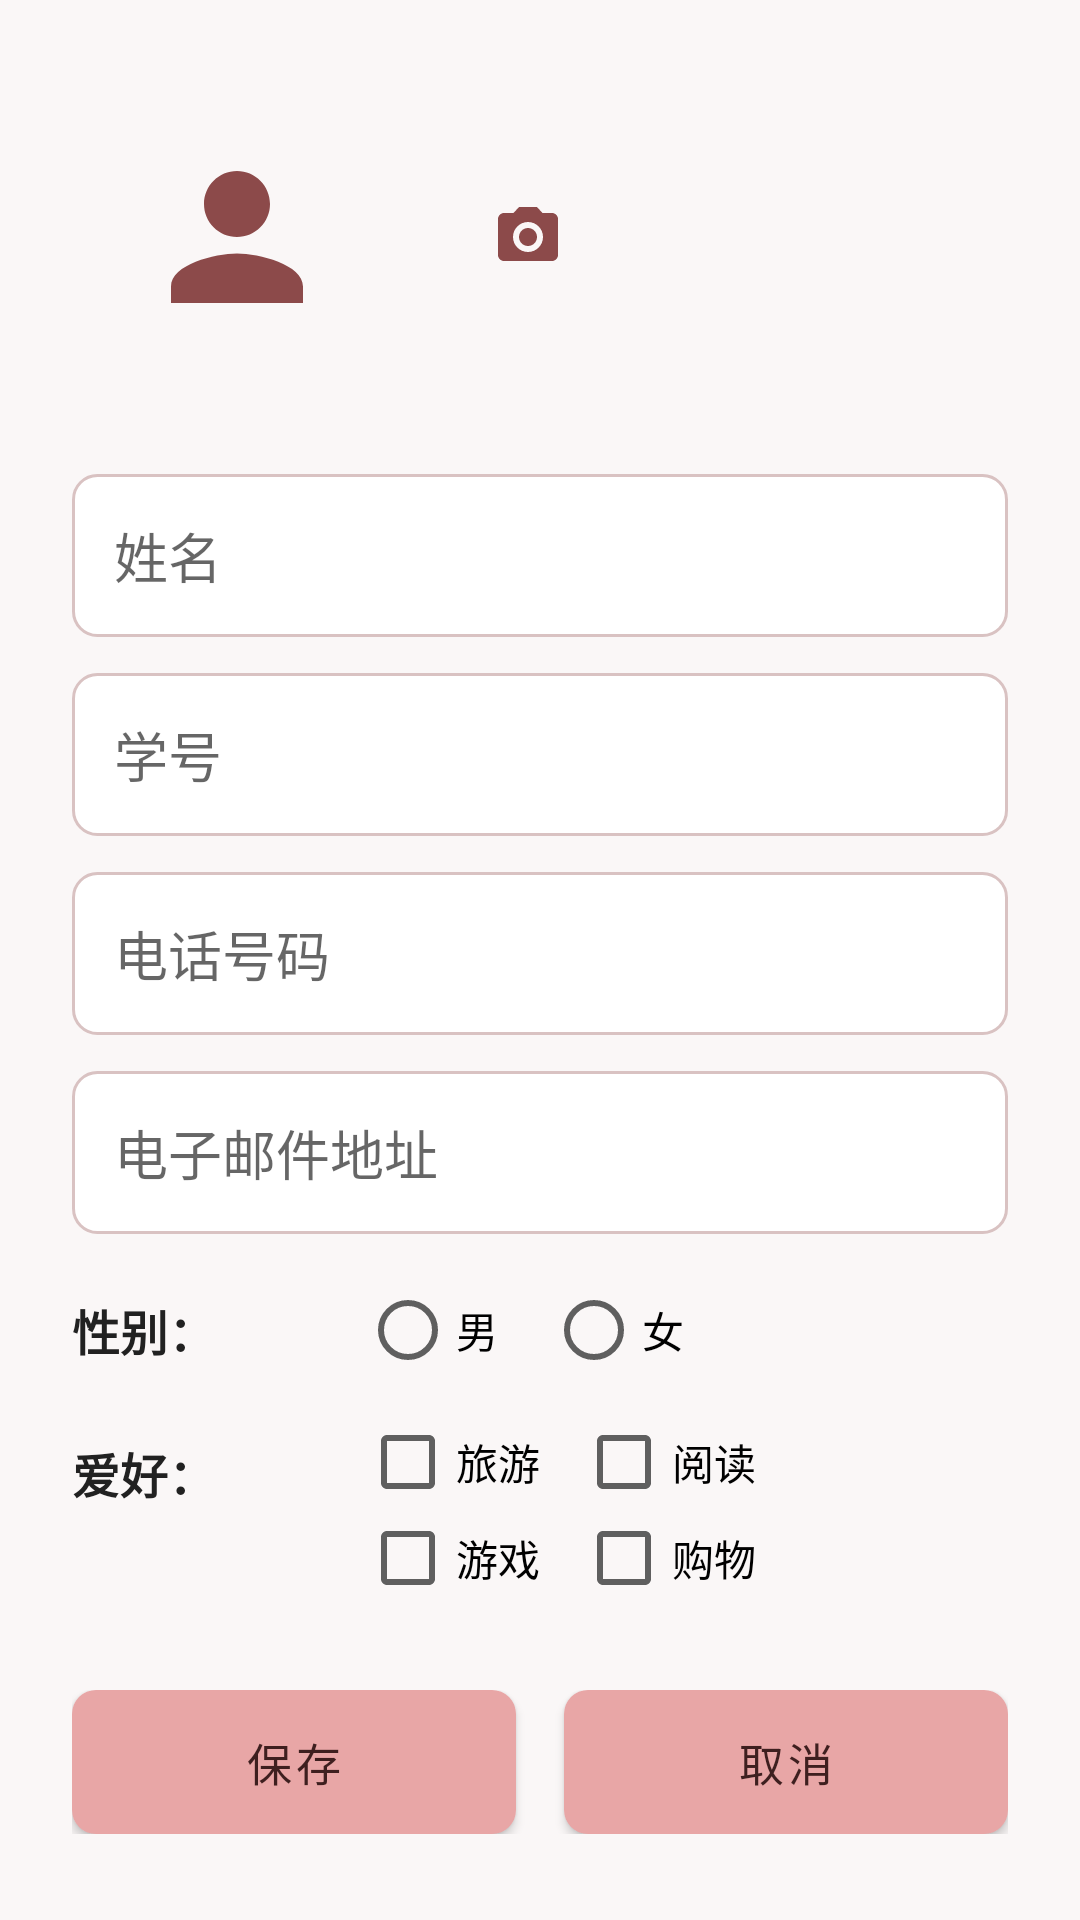

Write the Android layout XML for this screen, with the resource values it uses.
<!-- AndroidManifest.xml: application theme Theme.CardsGame -->
<!-- res/layout/activity_person_info.xml -->
<?xml version="1.0" encoding="utf-8"?>
<ScrollView xmlns:android="http://schemas.android.com/apk/res/android"
    android:id="@+id/root"
    android:layout_width="match_parent"
    android:layout_height="match_parent"
    android:background="@color/screenBackground"
    android:fillViewport="true">

    <LinearLayout
        android:layout_width="match_parent"
        android:layout_height="wrap_content"
        android:orientation="vertical"
        android:padding="24dp">

        <LinearLayout
            android:layout_width="match_parent"
            android:layout_height="wrap_content"
            android:gravity="center_vertical"
            android:orientation="horizontal">

            <ImageView
                android:id="@+id/ivAvatar"
                android:layout_width="110dp"
                android:layout_height="110dp"
                android:background="@drawable/bg_avatar_circle"
                android:contentDescription="@string/content_desc_avatar"
                android:padding="22dp"
                android:src="@drawable/ic_person" />

            <ImageButton
                android:id="@+id/btnCamera"
                android:layout_width="48dp"
                android:layout_height="48dp"
                android:layout_marginStart="18dp"
                android:background="?attr/selectableItemBackgroundBorderless"
                android:contentDescription="@string/content_desc_camera"
                android:padding="10dp"
                android:src="@drawable/ic_camera" />
        </LinearLayout>

        <EditText
            android:id="@+id/etName"
            android:layout_width="match_parent"
            android:layout_height="wrap_content"
            android:layout_marginTop="24dp"
            android:background="@drawable/bg_input"
            android:hint="@string/hint_name"
            android:inputType="textPersonName"
            android:maxLines="1"
            android:padding="14dp" />

        <EditText
            android:id="@+id/etStudentId"
            android:layout_width="match_parent"
            android:layout_height="wrap_content"
            android:layout_marginTop="12dp"
            android:background="@drawable/bg_input"
            android:hint="@string/hint_student_id"
            android:inputType="number"
            android:maxLines="1"
            android:padding="14dp" />

        <EditText
            android:id="@+id/etPhone"
            android:layout_width="match_parent"
            android:layout_height="wrap_content"
            android:layout_marginTop="12dp"
            android:background="@drawable/bg_input"
            android:hint="@string/hint_phone"
            android:inputType="phone"
            android:maxLines="1"
            android:padding="14dp" />

        <EditText
            android:id="@+id/etEmail"
            android:layout_width="match_parent"
            android:layout_height="wrap_content"
            android:layout_marginTop="12dp"
            android:background="@drawable/bg_input"
            android:hint="@string/hint_email"
            android:inputType="textEmailAddress"
            android:maxLines="1"
            android:padding="14dp" />

        <LinearLayout
            android:layout_width="match_parent"
            android:layout_height="wrap_content"
            android:layout_marginTop="16dp"
            android:gravity="center_vertical"
            android:orientation="horizontal">

            <TextView
                style="@style/InfoLabel"
                android:text="@string/label_gender" />

            <RadioGroup
                android:id="@+id/rgGender"
                android:layout_width="wrap_content"
                android:layout_height="wrap_content"
                android:orientation="horizontal">

                <RadioButton
                    android:id="@+id/rbMale"
                    android:layout_width="wrap_content"
                    android:layout_height="wrap_content"
                    android:text="@string/gender_male" />

                <RadioButton
                    android:id="@+id/rbFemale"
                    android:layout_width="wrap_content"
                    android:layout_height="wrap_content"
                    android:layout_marginStart="16dp"
                    android:text="@string/gender_female" />
            </RadioGroup>
        </LinearLayout>

        <LinearLayout
            android:layout_width="match_parent"
            android:layout_height="wrap_content"
            android:layout_marginTop="12dp"
            android:orientation="horizontal">

            <TextView
                style="@style/InfoLabel"
                android:layout_marginTop="8dp"
                android:text="@string/label_hobby" />

            <LinearLayout
                android:layout_width="0dp"
                android:layout_height="wrap_content"
                android:layout_weight="1"
                android:orientation="vertical">

                <LinearLayout
                    android:layout_width="match_parent"
                    android:layout_height="wrap_content"
                    android:orientation="horizontal">

                    <CheckBox
                        android:id="@+id/cbTravel"
                        android:layout_width="wrap_content"
                        android:layout_height="wrap_content"
                        android:text="@string/hobby_travel" />

                    <CheckBox
                        android:id="@+id/cbReading"
                        android:layout_width="wrap_content"
                        android:layout_height="wrap_content"
                        android:layout_marginStart="12dp"
                        android:text="@string/hobby_reading" />
                </LinearLayout>

                <LinearLayout
                    android:layout_width="match_parent"
                    android:layout_height="wrap_content"
                    android:orientation="horizontal">

                    <CheckBox
                        android:id="@+id/cbGame"
                        android:layout_width="wrap_content"
                        android:layout_height="wrap_content"
                        android:text="@string/hobby_game" />

                    <CheckBox
                        android:id="@+id/cbShopping"
                        android:layout_width="wrap_content"
                        android:layout_height="wrap_content"
                        android:layout_marginStart="12dp"
                        android:text="@string/hobby_shopping" />
                </LinearLayout>
            </LinearLayout>
        </LinearLayout>

        <LinearLayout
            android:layout_width="match_parent"
            android:layout_height="wrap_content"
            android:layout_marginTop="28dp"
            android:orientation="horizontal">

            <com.google.android.material.button.MaterialButton
                android:id="@+id/btnSave"
                style="@style/PinkButton"
                android:text="@string/btn_save" />

            <Space
                android:layout_width="16dp"
                android:layout_height="1dp" />

            <com.google.android.material.button.MaterialButton
                android:id="@+id/btnCancel"
                style="@style/PinkButton"
                android:text="@string/btn_cancel" />
        </LinearLayout>

    </LinearLayout>
</ScrollView>
<!-- resources referenced by this layout -->
<resources>
  <color name="screenBackground">#FAF7F7</color>
  <!-- drawable bg_input (drawable) -->
  <?xml version="1.0" encoding="utf-8"?>
  <shape xmlns:android="http://schemas.android.com/apk/res/android"
      android:shape="rectangle">
      <solid android:color="@color/white" />
      <stroke
          android:width="1dp"
          android:color="#D9C2C2" />
      <corners android:radius="8dp" />
  </shape>
  <!-- drawable ic_camera (drawable) -->
  <?xml version="1.0" encoding="utf-8"?>
  <vector xmlns:android="http://schemas.android.com/apk/res/android"
      android:width="24dp"
      android:height="24dp"
      android:viewportWidth="24"
      android:viewportHeight="24"
      android:tint="@color/colorPrimary">
      <path
          android:fillColor="@android:color/white"
          android:pathData="M9,2L7.17,4L4,4c-1.1,0 -2,0.9 -2,2v12c0,1.1 0.9,2 2,2h16c1.1,0 2,-0.9 2,-2L22,6c0,-1.1 -0.9,-2 -2,-2h-3.17L15,2L9,2zM12,17c-2.76,0 -5,-2.24 -5,-5s2.24,-5 5,-5 5,2.24 5,5 -2.24,5 -5,5zM12,9c-1.66,0 -3,1.34 -3,3s1.34,3 3,3 3,-1.34 3,-3 -1.34,-3 -3,-3z" />
  </vector>
  <!-- drawable ic_person (drawable) -->
  <?xml version="1.0" encoding="utf-8"?>
  <vector xmlns:android="http://schemas.android.com/apk/res/android"
      android:width="24dp"
      android:height="24dp"
      android:viewportWidth="24"
      android:viewportHeight="24"
      android:tint="@color/colorPrimary">
      <path
          android:fillColor="@android:color/white"
          android:pathData="M12,12c2.21,0 4,-1.79 4,-4s-1.79,-4 -4,-4 -4,1.79 -4,4 1.79,4 4,4zM12,14c-2.67,0 -8,1.34 -8,4v2h16v-2c0,-2.66 -5.33,-4 -8,-4z" />
  </vector>
  <string name="btn_cancel">取消</string>
  <string name="btn_save">保存</string>
  <string name="content_desc_avatar">头像</string>
  <string name="content_desc_camera">拍照</string>
  <string name="gender_female">女</string>
  <string name="gender_male">男</string>
  <string name="hint_email">电子邮件地址</string>
  <string name="hint_name">姓名</string>
  <string name="hint_phone">电话号码</string>
  <string name="hint_student_id">学号</string>
  <string name="hobby_game">游戏</string>
  <string name="hobby_reading">阅读</string>
  <string name="hobby_shopping">购物</string>
  <string name="hobby_travel">旅游</string>
  <string name="label_gender">性别：</string>
  <string name="label_hobby">爱好：</string>
  <style name="InfoLabel">
          <item name="android:layout_width">wrap_content</item>
          <item name="android:layout_height">wrap_content</item>
          <item name="android:minWidth">96dp</item>
          <item name="android:textSize">16sp</item>
          <item name="android:textStyle">bold</item>
          <item name="android:textColor">@color/textPrimary</item>
          <item name="android:gravity">start</item>
      </style>
  <style name="PinkButton" parent="Widget.MaterialComponents.Button">
          <item name="android:layout_width">0dp</item>
          <item name="android:layout_height">wrap_content</item>
          <item name="android:layout_weight">1</item>
          <item name="android:textColor">@color/buttonText</item>
          <item name="android:textSize">15sp</item>
          <item name="backgroundTint">@color/buttonPink</item>
          <item name="cornerRadius">8dp</item>
          <item name="android:insetTop">0dp</item>
          <item name="android:insetBottom">0dp</item>
          <item name="android:paddingTop">12dp</item>
          <item name="android:paddingBottom">12dp</item>
      </style>
  <color name="white">#FFFFFFFF</color>
  <color name="colorPrimary">#8C4A4A</color>
  <color name="textPrimary">#212121</color>
  <color name="buttonText">#3E1F1F</color>
  <color name="buttonPink">#E8A6A6</color>
  <color name="colorPrimaryDark">#6B3535</color>
  <color name="colorAccent">#E2A3A3</color>
  <color name="black">#FF000000</color>
  <color name="textSecondary">#5F5F5F</color>
</resources>
